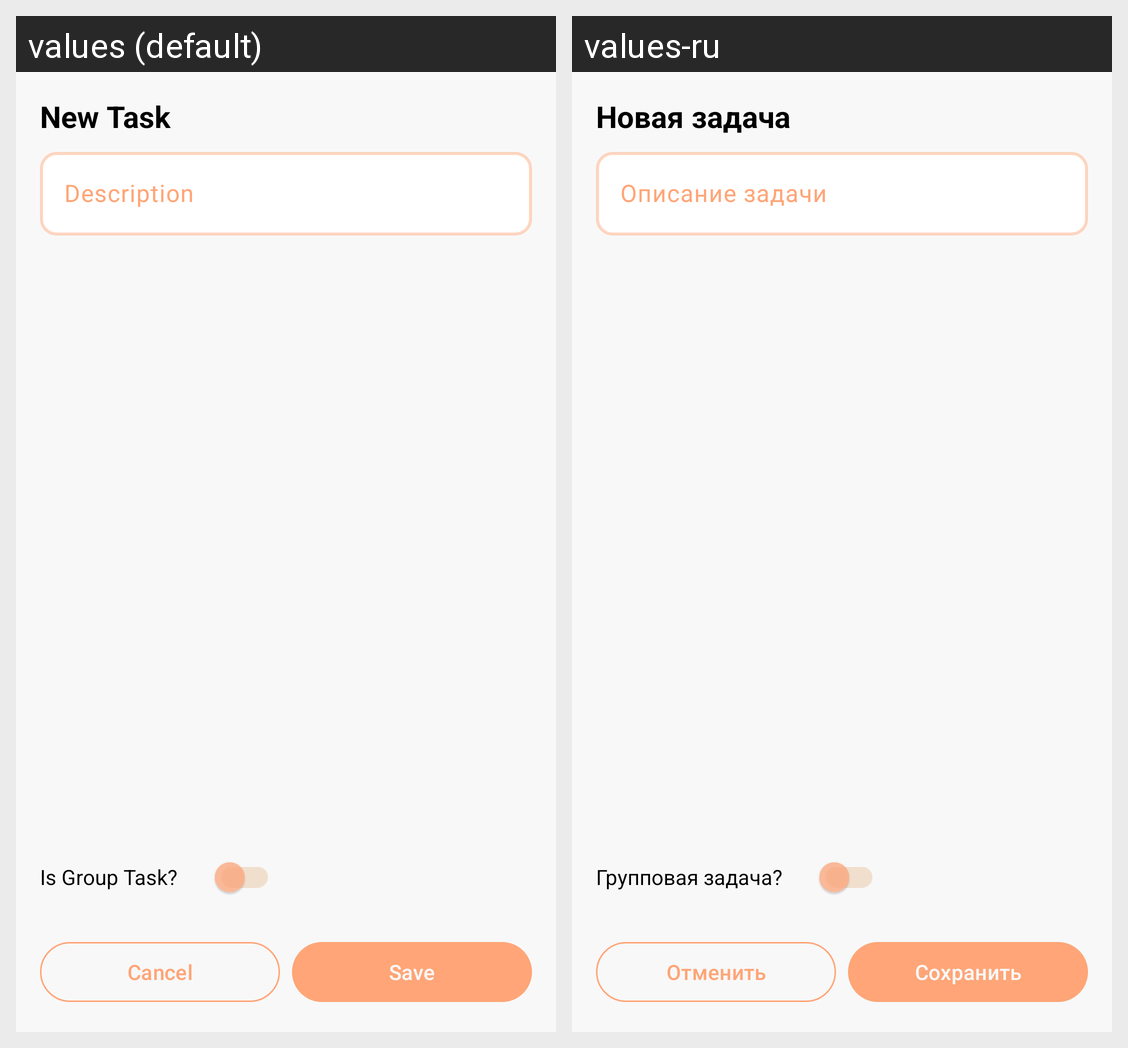

This grid shows one Android layout under two languages. Give, for every string resource on the screen, its name, the default text and each shown locale's text.
Android screen res/layout/fragment_task_entry_dialog.xml rendered under 2 locales, left to right: values (default), values-ru. Device: Nexus 5 (rendered at 1080×1920; each locale shown at half size, 540×960, under a caption strip naming it); theme Theme.MyNote.
Strings drawn on this screen, with the default value and each locale's value (text and hints the layout hard-codes, and strings that could not be matched under every locale, appear in the picture but are not listed):

title_task_enter_bottom_sheet
  values: New Task
  values-ru: Новая задача

hint_single_task_title_entry
  values: Description
  values-ru: Описание задачи

action_group_mode_entry_bottom_sheet
  values: Is Group Task?
  values-ru: Групповая задача?

action_cancel_entry_bottom_sheet
  values: Cancel
  values-ru: Отменить

action_save_entry_bottom_sheet
  values: Save
  values-ru: Сохранить
